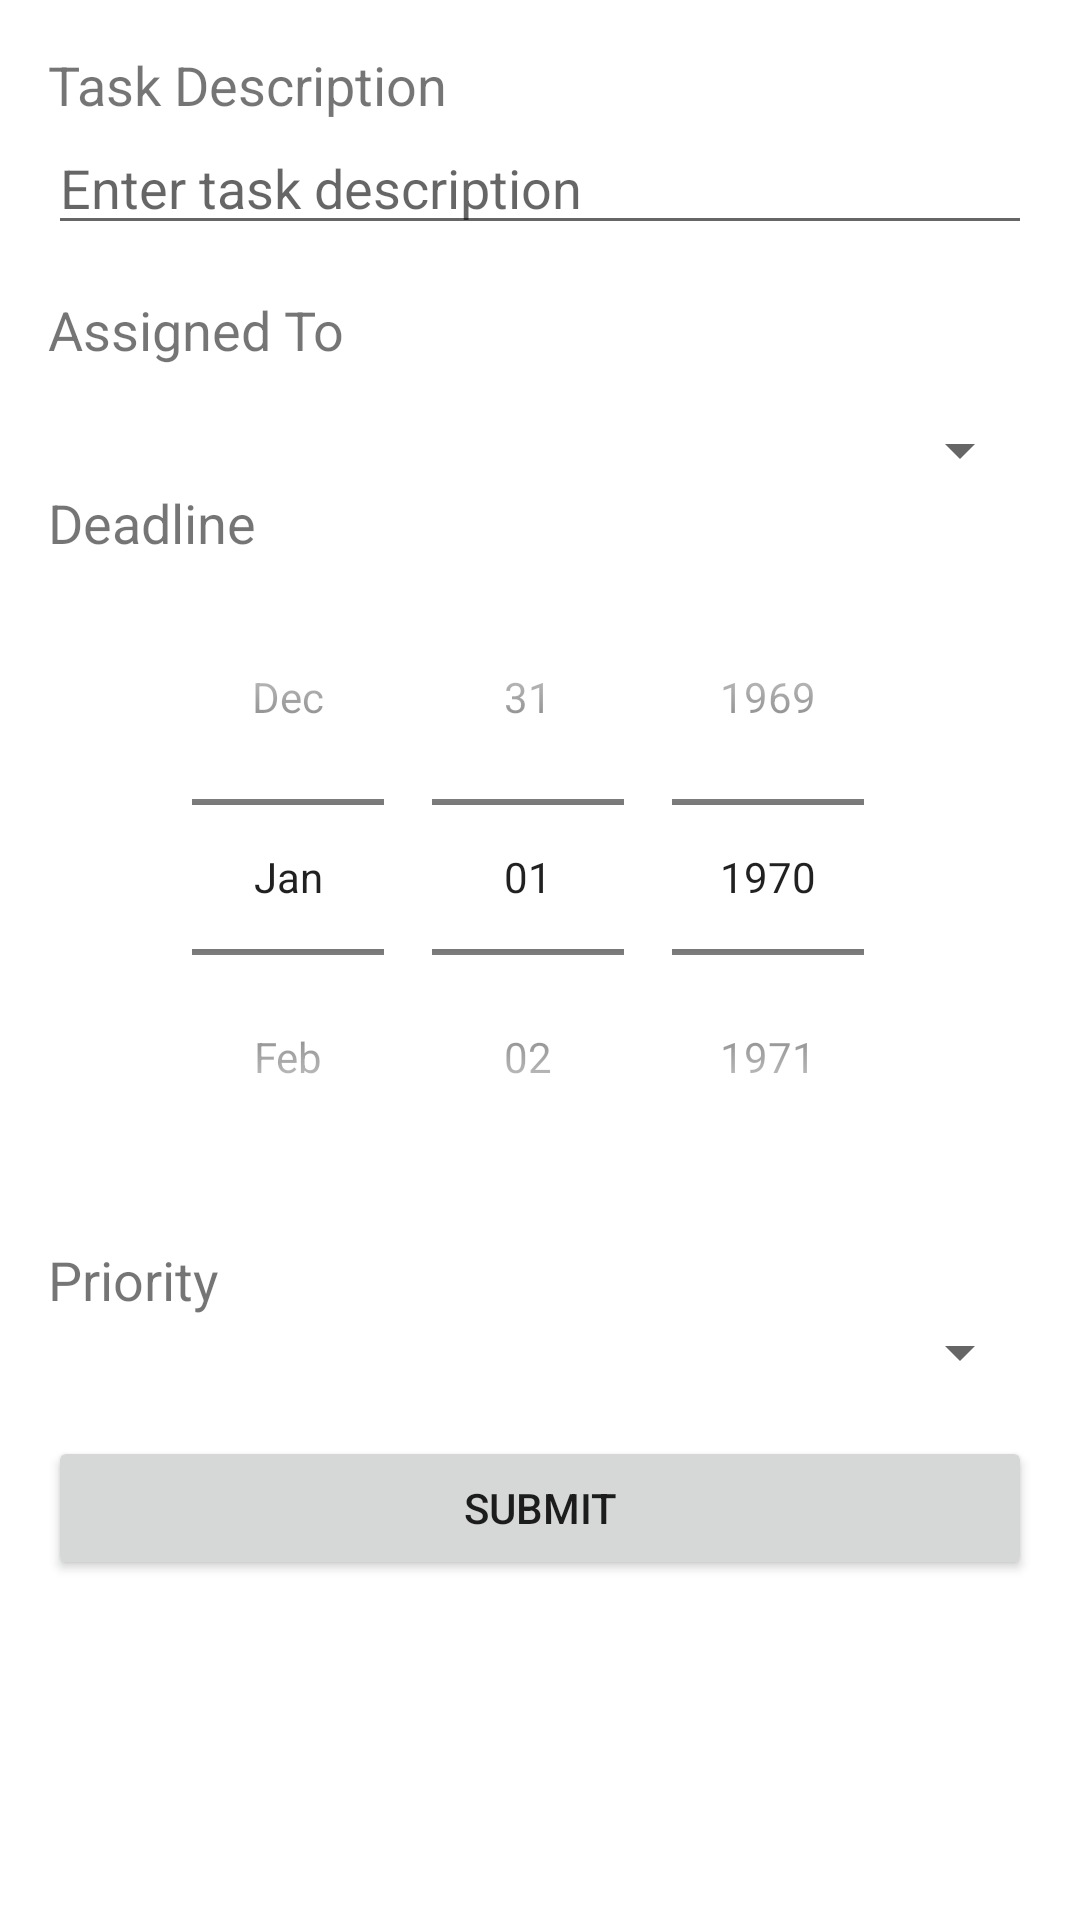

Reconstruct the res/layout file that produces this screen, plus the resources it refers to.
<!-- AndroidManifest.xml: application theme Theme.DalPortal -->
<!-- res/layout/fragment_assign_task.xml -->
<?xml version="1.0" encoding="utf-8"?>
<FrameLayout xmlns:android="http://schemas.android.com/apk/res/android"
    xmlns:tools="http://schemas.android.com/tools"
    android:layout_width="match_parent"
    android:layout_height="match_parent"
    xmlns:app="http://schemas.android.com/apk/res-auto"
    tools:context=".ui.professorportal.AssignTaskFragment">

    <LinearLayout
        xmlns:android="http://schemas.android.com/apk/res/android"
        android:layout_width="match_parent"
        android:layout_height="wrap_content"
        android:orientation="vertical"
        android:padding="16dp">

        
        <TextView
            android:layout_width="match_parent"
            android:layout_height="wrap_content"
            android:text="Task Description"
            android:textSize="18sp"/>

        <EditText

            android:id="@+id/editTextTaskDescription"
            android:layout_width="match_parent"
            android:layout_height="wrap_content"
            android:hint="Enter task description"
            android:inputType="textMultiLine"
            android:layout_marginBottom="16dp"/>

        
        <TextView
            android:id="@+id/TextAssignedTo"
            android:layout_width="match_parent"
            android:layout_height="wrap_content"
            android:text="Assigned To"
            android:textSize="18sp"/>

        <Spinner
            android:id="@+id/spinnerAssignedTo"
            android:layout_width="match_parent"
            android:layout_height="wrap_content"
            android:layout_below="@id/TextAssignedTo"
            android:layout_marginTop="16dp"
            android:layout_centerHorizontal="true"/>








        
        <TextView
            android:layout_width="match_parent"
            android:layout_height="wrap_content"
            android:text="Deadline"
            android:textSize="18sp"/>

        <DatePicker
            android:id="@+id/datePickerDeadline"
            android:layout_width="match_parent"
            android:layout_height="wrap_content"
            android:calendarViewShown="false"
            android:datePickerMode="spinner"
            android:layout_marginBottom="16dp"/>

        
        <TextView
            android:layout_width="match_parent"
            android:layout_height="wrap_content"
            android:text="Priority"
            android:textSize="18sp"/>

        <Spinner
            android:id="@+id/spinnerPriority"
            android:layout_width="match_parent"
            android:layout_height="wrap_content"
            android:spinnerMode="dropdown"
            android:entries="@array/priority_levels"
            android:layout_marginBottom="16dp"/>

        <Button
            android:id="@+id/assignButton"
            android:layout_width="match_parent"
            android:layout_height="wrap_content"
            android:text="Submit"/>

    </LinearLayout>


</FrameLayout>
<!-- resources referenced by this layout -->
<resources>
  <style name="Theme.DalPortal" parent="Theme.MaterialComponents.DayNight.DarkActionBar">
          
          <item name="colorPrimary">@color/purple_500</item>
          <item name="colorPrimaryVariant">@color/purple_700</item>
          <item name="colorOnPrimary">@color/white</item>
          
          <item name="colorSecondary">@color/teal_200</item>
          <item name="colorSecondaryVariant">@color/teal_700</item>
          <item name="colorOnSecondary">@color/black</item>
          
          <item name="android:statusBarColor">?attr/colorPrimaryVariant</item>
          
      </style>
  <color name="purple_500">#FF6200EE</color>
  <color name="purple_700">#FF3700B3</color>
  <color name="white">#fffafa</color>
  <color name="teal_200">#FF03DAC5</color>
  <color name="teal_700">#FF018786</color>
  <color name="black">#242E38</color>
</resources>
